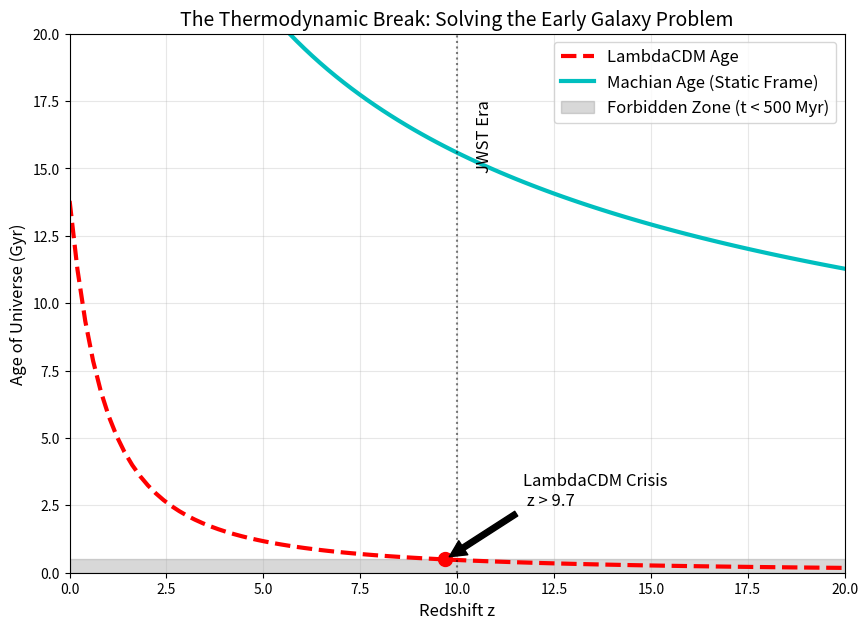

The script that saved this image: (Note: this script raises an exception after producing the figure.)
import numpy as np
import matplotlib.pyplot as plt
from scipy.integrate import quad

# Constants
H0 = 67.4  # Planck 2018
H0_inv_Gyr = 977.8 / H0 
Omega_m = 0.315
Omega_L = 0.685

# LCDM Functions
def E_lcdm(z):
    return np.sqrt(Omega_m * (1+z)**3 + Omega_L)

def age_lcdm(z):
    def integrand(z_p):
        return 1.0 / ((1+z_p) * E_lcdm(z_p))
    res, _ = quad(integrand, z, np.inf)
    return res * H0_inv_Gyr

# Machian Functions (Static Frame)
def age_machian(z):
    def integrand(z_p):
        return 1.0 / E_lcdm(z_p)
    res, _ = quad(integrand, z, np.inf)
    return res * H0_inv_Gyr

# Generate Data
z_vals = np.linspace(0, 20, 100)
ages_lcdm = np.array([age_lcdm(z) for z in z_vals])
ages_mach = np.array([age_machian(z) for z in z_vals])

# Plotting
plt.figure(figsize=(10, 7))

# Main Age Plot
plt.plot(z_vals, ages_lcdm, 'r--', label='LambdaCDM Age', linewidth=3)
plt.plot(z_vals, ages_mach, 'c-', label='Machian Age (Static Frame)', linewidth=3)

# The "Impossible" Zone
# JWST observes quenched galaxies at z~10 which need ~300-500 Myr to form
formation_time = 0.5 # Gyr
plt.fill_between(z_vals, 0, formation_time, color='gray', alpha=0.3, label='Forbidden Zone (t < 500 Myr)')

# Annotations
plt.axvline(x=10, color='k', linestyle=':', alpha=0.5)
plt.text(10.5, 15, 'JWST Era', rotation=90, fontsize=12)

# Highlight the Crisis
cross_z = z_vals[np.where(ages_lcdm < formation_time)[0][0]]
plt.plot(cross_z, formation_time, 'ro', markersize=10)
plt.annotate(f'LambdaCDM Crisis\n z > {cross_z:.1f}', xy=(cross_z, formation_time), xytext=(cross_z+2, formation_time+2),
             arrowprops=dict(facecolor='black', shrink=0.05), fontsize=12)

plt.xlabel('Redshift z', fontsize=12)
plt.ylabel('Age of Universe (Gyr)', fontsize=12)
plt.title('The Thermodynamic Break: Solving the Early Galaxy Problem', fontsize=14)
plt.legend(fontsize=12)
plt.grid(True, alpha=0.3)
plt.ylim(0, 20)
plt.xlim(0, 20)

plt.savefig('papers/figures/kill_shot_thermo.png', dpi=300)
print("Generated Kill Shot Figure: papers/figures/kill_shot_thermo.png")